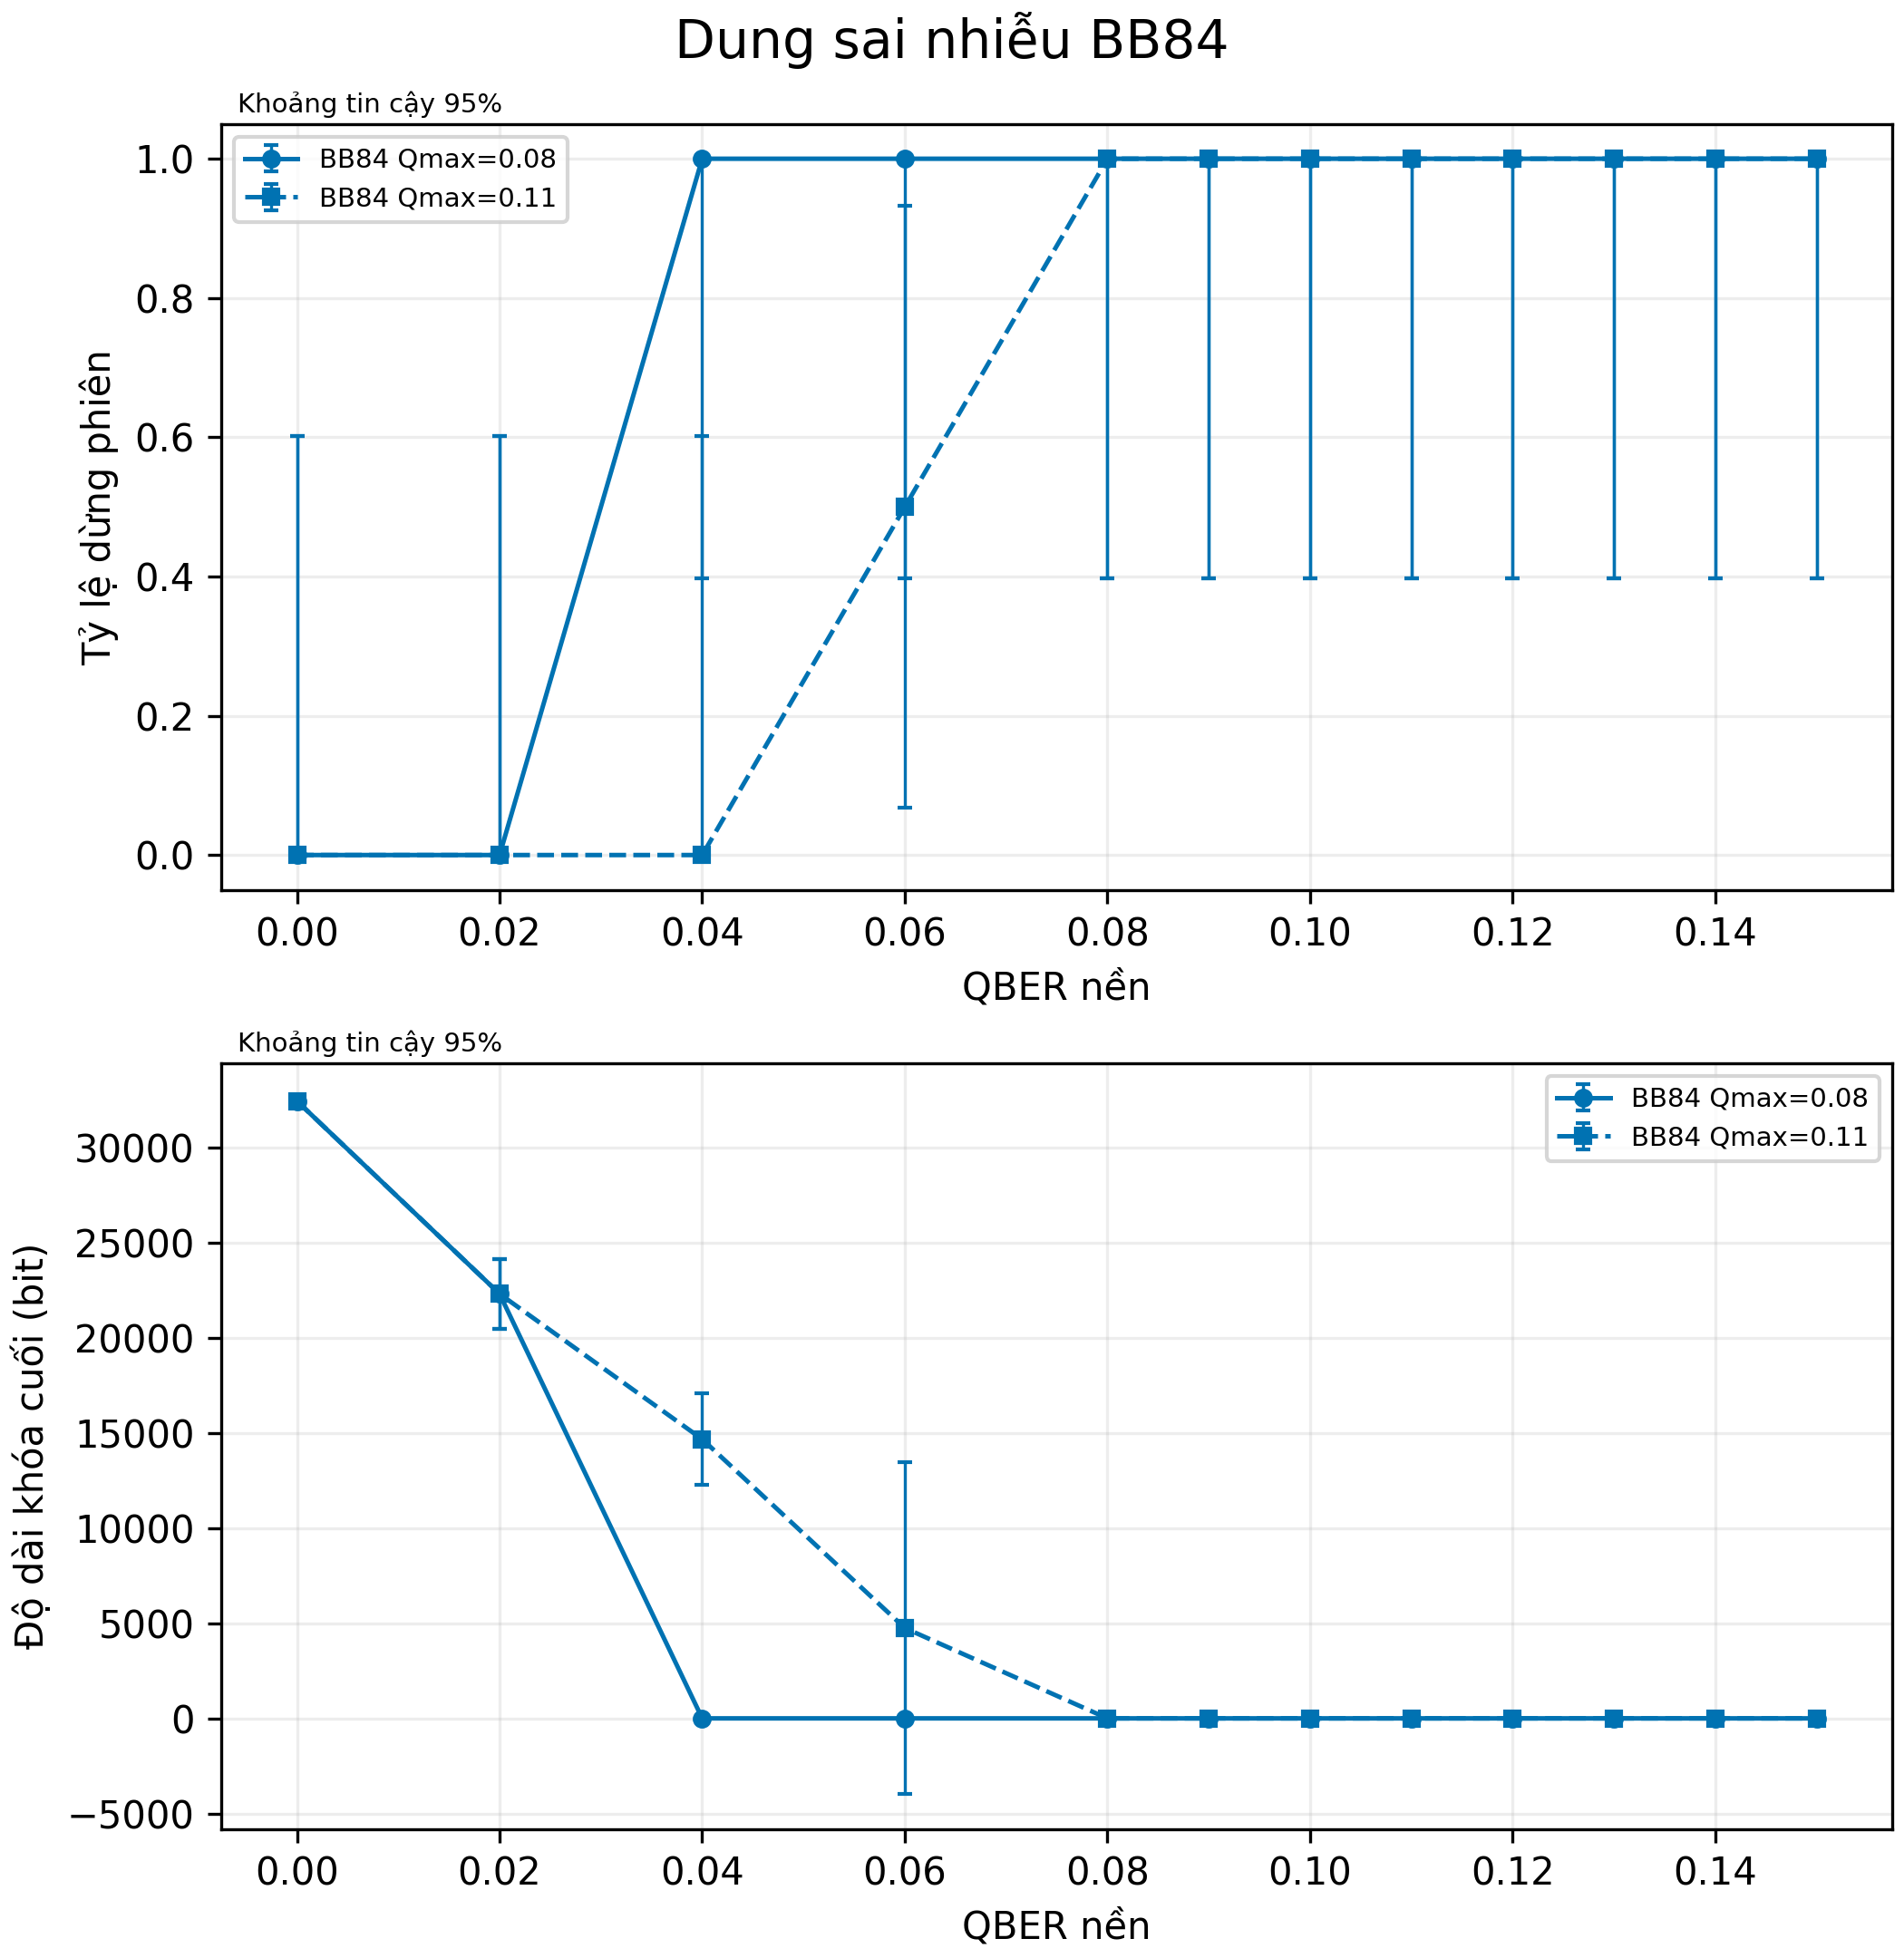

Source data for this figure (header and first rows):
metric, series, x, value, low, high, n, reference, successes, pe_rejections, q_max
abort, BB84 Qmax=0.08, 0, 0.0, 0.0, 0.6024, 4, , 0, 0, 0.08
final_bits, BB84 Qmax=0.08, 0, 32425, 32259, 32591, 4, , , , 
abort, BB84 Qmax=0.08, 0.02, 0.0, 0.0, 0.6024, 4, , 0, 0, 0.08
final_bits, BB84 Qmax=0.08, 0.02, 22296, 20477, 24115, 4, , , , 
abort, BB84 Qmax=0.08, 0.04, 1.0, 0.3976, 1.0, 4, , 4, 4, 0.08
final_bits, BB84 Qmax=0.08, 0.04, 0.0, 0.0, 0.0, 4, , , , 
abort, BB84 Qmax=0.08, 0.06, 1.0, 0.3976, 1.0, 4, , 4, 4, 0.08
final_bits, BB84 Qmax=0.08, 0.06, 0.0, 0.0, 0.0, 4, , , , 
abort, BB84 Qmax=0.08, 0.08, 1.0, 0.3976, 1.0, 4, , 4, 4, 0.08
final_bits, BB84 Qmax=0.08, 0.08, 0.0, 0.0, 0.0, 4, , , , 
abort, BB84 Qmax=0.08, 0.09, 1.0, 0.3976, 1.0, 4, , 4, 4, 0.08
final_bits, BB84 Qmax=0.08, 0.09, 0.0, 0.0, 0.0, 4, , , , 
abort, BB84 Qmax=0.08, 0.1, 1.0, 0.3976, 1.0, 4, , 4, 4, 0.08
final_bits, BB84 Qmax=0.08, 0.1, 0.0, 0.0, 0.0, 4, , , , 
abort, BB84 Qmax=0.08, 0.11, 1.0, 0.3976, 1.0, 4, , 4, 4, 0.08
final_bits, BB84 Qmax=0.08, 0.11, 0.0, 0.0, 0.0, 4, , , , 
abort, BB84 Qmax=0.08, 0.12, 1.0, 0.3976, 1.0, 4, , 4, 4, 0.08
final_bits, BB84 Qmax=0.08, 0.12, 0.0, 0.0, 0.0, 4, , , , 
abort, BB84 Qmax=0.08, 0.13, 1.0, 0.3976, 1.0, 4, , 4, 4, 0.08
final_bits, BB84 Qmax=0.08, 0.13, 0.0, 0.0, 0.0, 4, , , , 
abort, BB84 Qmax=0.08, 0.14, 1.0, 0.3976, 1.0, 4, , 4, 4, 0.08
final_bits, BB84 Qmax=0.08, 0.14, 0.0, 0.0, 0.0, 4, , , , 
abort, BB84 Qmax=0.08, 0.15, 1.0, 0.3976, 1.0, 4, , 4, 4, 0.08
final_bits, BB84 Qmax=0.08, 0.15, 0.0, 0.0, 0.0, 4, , , , 
abort, BB84 Qmax=0.11, 0, 0.0, 0.0, 0.6024, 4, , 0, 0, 0.11
final_bits, BB84 Qmax=0.11, 0, 32425, 32259, 32591, 4, , , , 
abort, BB84 Qmax=0.11, 0.02, 0.0, 0.0, 0.6024, 4, , 0, 0, 0.11
final_bits, BB84 Qmax=0.11, 0.02, 22296, 20477, 24115, 4, , , , 
abort, BB84 Qmax=0.11, 0.04, 0.0, 0.0, 0.6024, 4, , 0, 0, 0.11
final_bits, BB84 Qmax=0.11, 0.04, 14661, 12270, 17052, 4, , , , 
abort, BB84 Qmax=0.11, 0.06, 0.5, 0.06759, 0.9324, 4, , 2, 2, 0.11
final_bits, BB84 Qmax=0.11, 0.06, 4744, -3981, 13469, 4, , , , 
abort, BB84 Qmax=0.11, 0.08, 1.0, 0.3976, 1.0, 4, , 4, 4, 0.11
final_bits, BB84 Qmax=0.11, 0.08, 0.0, 0.0, 0.0, 4, , , , 
abort, BB84 Qmax=0.11, 0.09, 1.0, 0.3976, 1.0, 4, , 4, 4, 0.11
final_bits, BB84 Qmax=0.11, 0.09, 0.0, 0.0, 0.0, 4, , , , 
abort, BB84 Qmax=0.11, 0.1, 1.0, 0.3976, 1.0, 4, , 4, 4, 0.11
final_bits, BB84 Qmax=0.11, 0.1, 0.0, 0.0, 0.0, 4, , , , 
abort, BB84 Qmax=0.11, 0.11, 1.0, 0.3976, 1.0, 4, , 4, 4, 0.11
final_bits, BB84 Qmax=0.11, 0.11, 0.0, 0.0, 0.0, 4, , , , 
abort, BB84 Qmax=0.11, 0.12, 1.0, 0.3976, 1.0, 4, , 4, 4, 0.11
final_bits, BB84 Qmax=0.11, 0.12, 0.0, 0.0, 0.0, 4, , , , 
abort, BB84 Qmax=0.11, 0.13, 1.0, 0.3976, 1.0, 4, , 4, 4, 0.11
final_bits, BB84 Qmax=0.11, 0.13, 0.0, 0.0, 0.0, 4, , , , 
abort, BB84 Qmax=0.11, 0.14, 1.0, 0.3976, 1.0, 4, , 4, 4, 0.11
final_bits, BB84 Qmax=0.11, 0.14, 0.0, 0.0, 0.0, 4, , , , 
abort, BB84 Qmax=0.11, 0.15, 1.0, 0.3976, 1.0, 4, , 4, 4, 0.11
final_bits, BB84 Qmax=0.11, 0.15, 0.0, 0.0, 0.0, 4, , , , 
